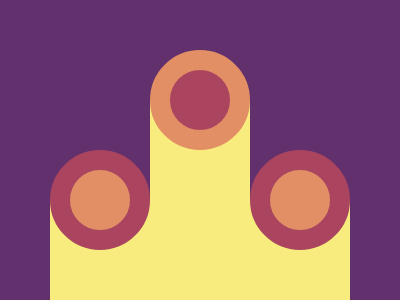

Give the HTML and CSS whose rendering is this image.

<div class="cr a"></div><div class="cr b"></div><div class="cr c"><div id=r><style>body {background:#62306D;margin:0;display:flex;justify-content:center;height:200px;margin-top:50px}.cr{width:60;height:60;background:#E38F66;border-radius:50%;border:20px solid#AA445F}.a,.c{align-self:end}.b{background:#AA445F;border-color:#E38F66}#r{top:200;left:50;position:fixed;height:200;width:100;box-shadow:100px -100px#F7EC7D,200px 0#F7EC7D;z-index:-1;background:#F7EC7D}</style>